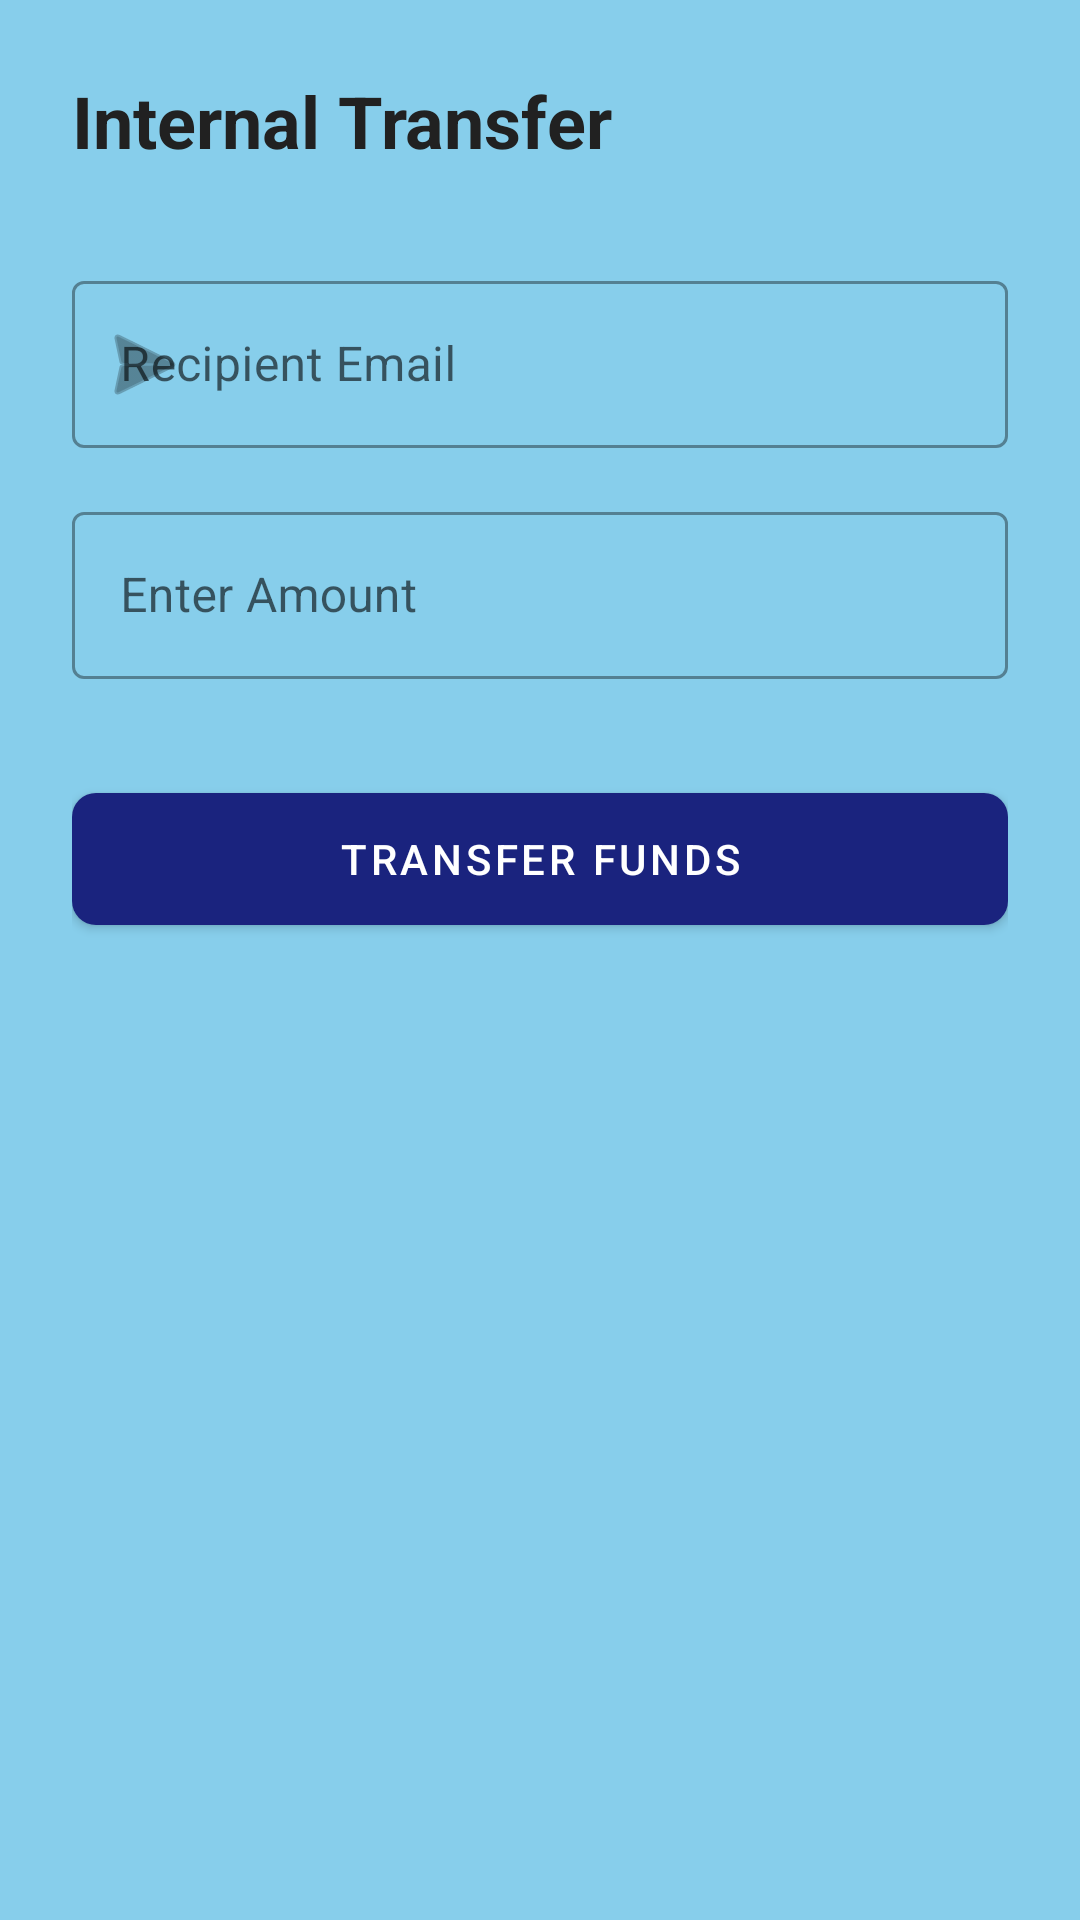

Produce the Android XML layout that renders to this screen, including the resource entries it uses.
<!-- AndroidManifest.xml: application theme Theme.SmartSaccoApp -->
<!-- res/layout/fragment_transfer.xml -->
<?xml version="1.0" encoding="utf-8"?>
<androidx.constraintlayout.widget.ConstraintLayout xmlns:android="http://schemas.android.com/apk/res/android"
    xmlns:app="http://schemas.android.com/apk/res-auto"
    xmlns:tools="http://schemas.android.com/tools"
    android:layout_width="match_parent"
    android:layout_height="match_parent"
    android:padding="24dp"
    tools:context=".ui.transactions.TransferFragment">

    <TextView
        android:id="@+id/text_transfer_title"
        android:layout_width="wrap_content"
        android:layout_height="wrap_content"
        android:text="@string/title_transfer_funds"
        android:textColor="@color/text_dark"
        android:textSize="24sp"
        android:textStyle="bold"
        app:layout_constraintStart_toStartOf="parent"
        app:layout_constraintTop_toTopOf="parent" />

    <com.google.android.material.textfield.TextInputLayout
        android:id="@+id/til_recipient"
        style="@style/Widget.MaterialComponents.TextInputLayout.OutlinedBox"
        android:layout_width="match_parent"
        android:layout_height="wrap_content"
        android:layout_marginTop="32dp"
        android:hint="@string/label_recipient_email"
        app:layout_constraintTop_toBottomOf="@id/text_transfer_title"
        app:startIconDrawable="@android:drawable/ic_menu_send">

        <com.google.android.material.textfield.TextInputEditText
            android:id="@+id/et_recipient_email"
            android:layout_width="match_parent"
            android:layout_height="wrap_content"
            android:inputType="textEmailAddress" />
    </com.google.android.material.textfield.TextInputLayout>

    <com.google.android.material.textfield.TextInputLayout
        android:id="@+id/til_amount_transfer"
        style="@style/Widget.MaterialComponents.TextInputLayout.OutlinedBox"
        android:layout_width="match_parent"
        android:layout_height="wrap_content"
        android:layout_marginTop="16dp"
        android:hint="@string/hint_enter_amount"
        app:layout_constraintTop_toBottomOf="@id/til_recipient"
        app:prefixText="UGX ">

        <com.google.android.material.textfield.TextInputEditText
            android:id="@+id/et_amount_transfer"
            android:layout_width="match_parent"
            android:layout_height="wrap_content"
            android:inputType="numberDecimal" />
    </com.google.android.material.textfield.TextInputLayout>

    <com.google.android.material.button.MaterialButton
        android:id="@+id/btn_confirm_transfer"
        android:layout_width="match_parent"
        android:layout_height="56dp"
        android:layout_marginTop="32dp"
        android:text="@string/btn_transfer_funds"
        app:layout_constraintTop_toBottomOf="@id/til_amount_transfer"
        app:cornerRadius="8dp" />

</androidx.constraintlayout.widget.ConstraintLayout>
<!-- resources referenced by this layout -->
<resources>
  <color name="text_dark">#212121</color>
  <string name="btn_transfer_funds">Transfer Funds</string>
  <string name="hint_enter_amount">Enter Amount</string>
  <string name="label_recipient_email">Recipient Email</string>
  <string name="title_transfer_funds">Internal Transfer</string>
  <style name="Theme.SmartSaccoApp" parent="Theme.MaterialComponents.DayNight.NoActionBar">
          
          <item name="colorPrimary">@color/primary_blue</item>
          <item name="colorPrimaryVariant">@color/primary_dark_blue</item>
          <item name="colorOnPrimary">@color/white</item>
          
          <item name="colorSecondary">@color/secondary_green</item>
          <item name="colorSecondaryVariant">@color/secondary_dark_green</item>
          <item name="colorOnSecondary">@color/white</item>
          
          <item name="android:statusBarColor">?attr/colorPrimaryVariant</item>
          
          <item name="android:windowBackground">@color/sky_blue</item>
      </style>
  <color name="primary_blue">#1A237E</color>
  <color name="primary_dark_blue">#000051</color>
  <color name="white">#FFFFFF</color>
  <color name="secondary_green">#2E7D32</color>
  <color name="secondary_dark_green">#005005</color>
  <color name="sky_blue">#87CEEB</color>
</resources>
